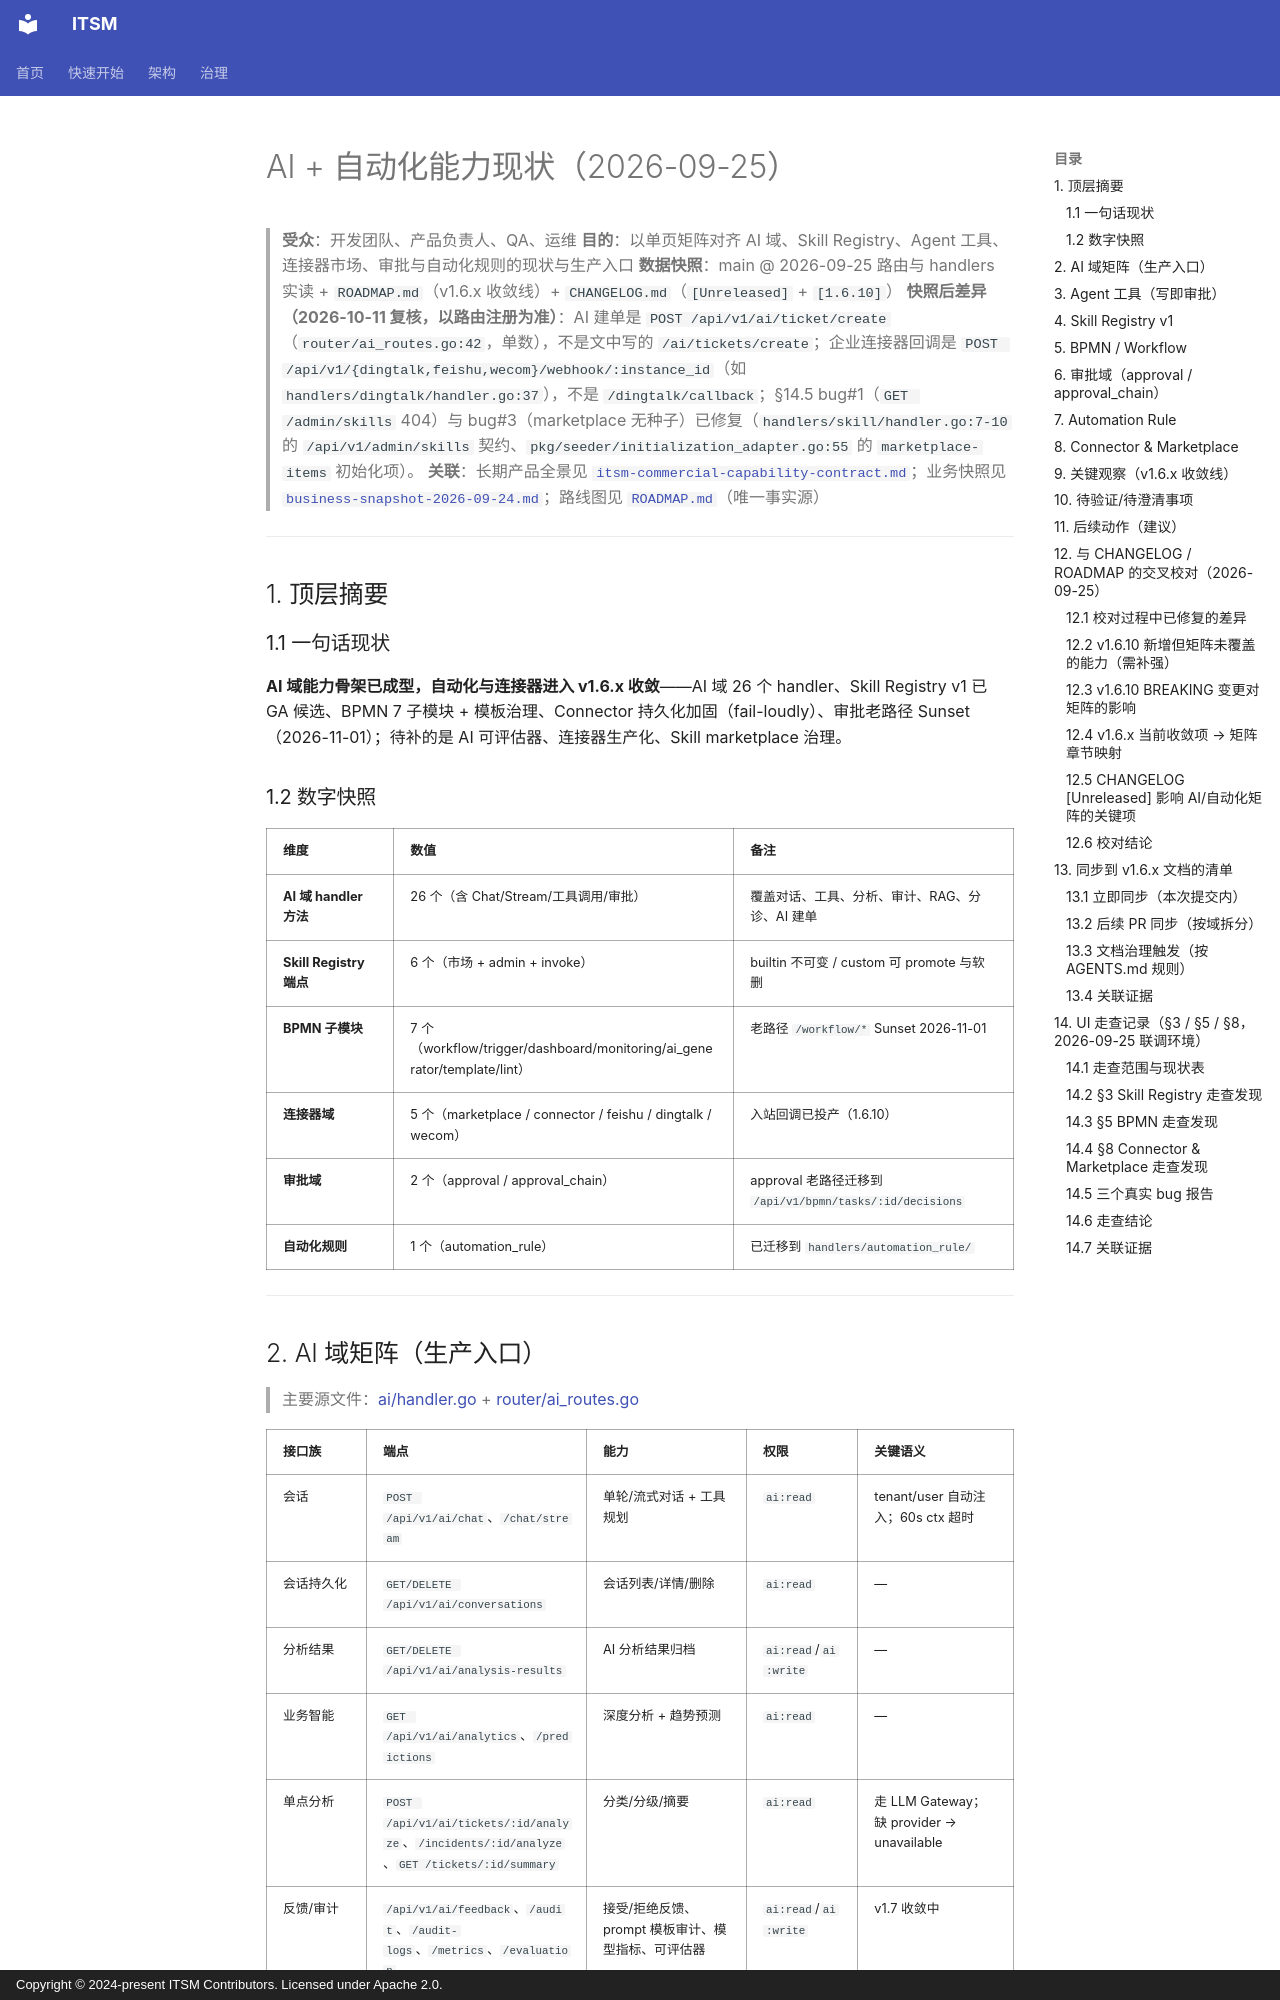

repository: heidsoft/itsm · page: product/ai-automation-status/index.html · generator: mkdocs · copyright: Copyright © 2024-present ITSM Contributors. Licensed under Apache 2.0.

# AI + 自动化能力现状（2026-09-25）

> **受众**：开发团队、产品负责人、QA、运维
> **目的**：以单页矩阵对齐 AI 域、Skill Registry、Agent 工具、连接器市场、审批与自动化规则的现状与生产入口
> **数据快照**：main @ 2026-09-25 路由与 handlers 实读 + `ROADMAP.md`（v1.6.x 收敛线）+ `CHANGELOG.md`（`[Unreleased]` + `[1.6.10]`）
> **快照后差异（2026-10-11 复核，以路由注册为准）**：AI 建单是 `POST /api/v1/ai/ticket/create`（`router/ai_routes.go:42`，单数），不是文中写的 `/ai/tickets/create`；企业连接器回调是 `POST /api/v1/{dingtalk,feishu,wecom}/webhook/:instance_id`（如 `handlers/dingtalk/handler.go:37`），不是 `/dingtalk/callback`；§14.5 bug#1（`GET /admin/skills` 404）与 bug#3（marketplace 无种子）已修复（`handlers/skill/handler.go:7-10` 的 `/api/v1/admin/skills` 契约、`pkg/seeder/initialization_adapter.go:55` 的 `marketplace-items` 初始化项）。
> **关联**：长期产品全景见 [`itsm-commercial-capability-contract.md`](./itsm-commercial-capability-contract.md)；业务快照见 [`business-snapshot-2026-09-24.md`](./business-snapshot-2026-09-24.md)；路线图见 [`ROADMAP.md`](../../ROADMAP.md)（唯一事实源）

---

## 1. 顶层摘要

### 1.1 一句话现状

**AI 域能力骨架已成型，自动化与连接器进入 v1.6.x 收敛**——AI 域 26 个 handler、Skill Registry v1 已 GA 候选、BPMN 7 子模块 + 模板治理、Connector 持久化加固（fail-loudly）、审批老路径 Sunset（2026-11-01）；待补的是 AI 可评估器、连接器生产化、Skill marketplace 治理。

### 1.2 数字快照

| 维度 | 数值 | 备注 |
|---|---|---|
| **AI 域 handler 方法** | 26 个（含 Chat/Stream/工具调用/审批） | 覆盖对话、工具、分析、审计、RAG、分诊、AI 建单 |
| **Skill Registry 端点** | 6 个（市场 + admin + invoke） | builtin 不可变 / custom 可 promote 与软删 |
| **BPMN 子模块** | 7 个（workflow/trigger/dashboard/monitoring/ai_generator/template/lint） | 老路径 `/workflow/*` Sunset 2026-11-01 |
| **连接器域** | 5 个（marketplace / connector / feishu / dingtalk / wecom） | 入站回调已投产（1.6.10）|
| **审批域** | 2 个（approval / approval_chain） | approval 老路径迁移到 `/api/v1/bpmn/tasks/:id/decisions` |
| **自动化规则** | 1 个（automation_rule） | 已迁移到 `handlers/automation_rule/` |

---
